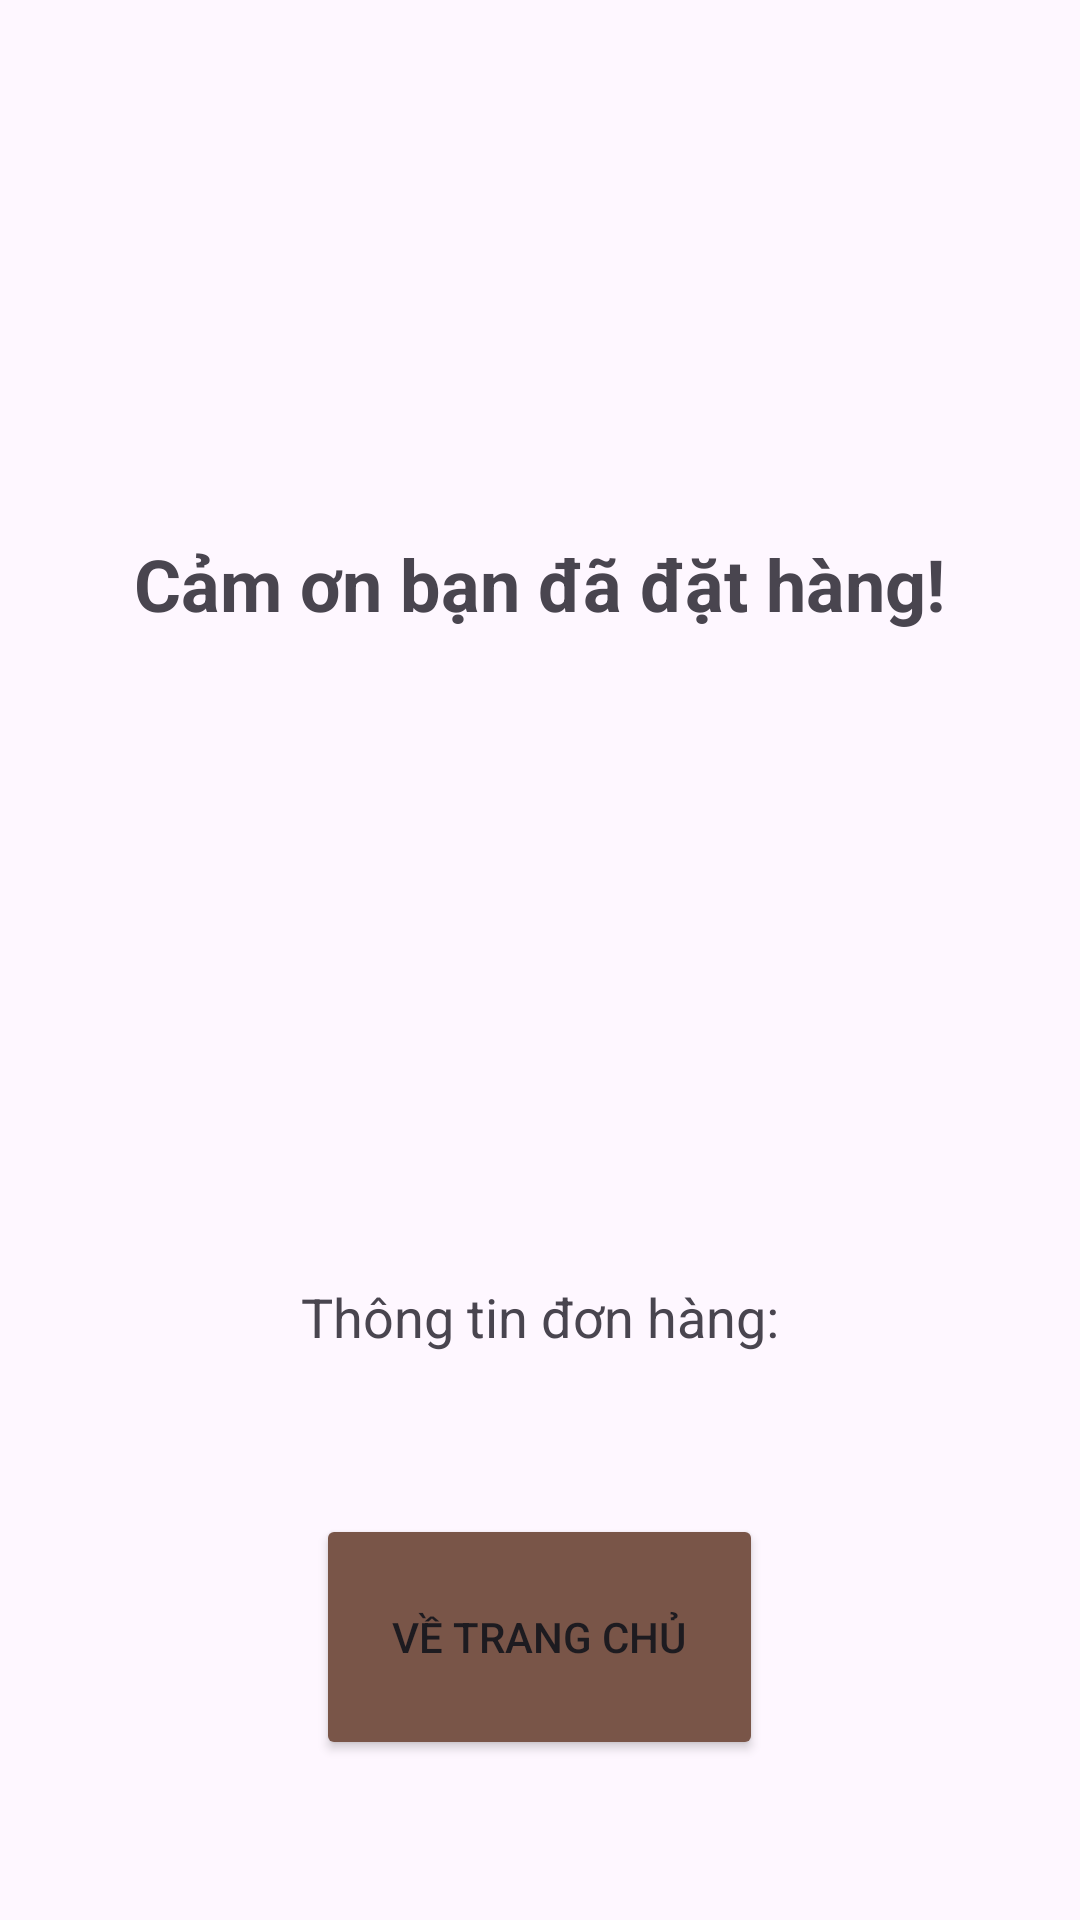

Produce the Android XML layout that renders to this screen, including the resource entries it uses.
<!-- AndroidManifest.xml: application theme Theme.CoffeeManagementApplication -->
<!-- res/layout/activity_thank_you.xml -->
<?xml version="1.0" encoding="utf-8"?>
<LinearLayout xmlns:android="http://schemas.android.com/apk/res/android"
    xmlns:app="http://schemas.android.com/apk/res-auto"
    xmlns:tools="http://schemas.android.com/tools"
    android:layout_width="match_parent"
    android:layout_height="match_parent"
    android:orientation="vertical"
    android:gravity="center"
    android:padding="16dp"
    tools:context=".activities.ThankYouActivity">

    <ImageView
        tools:src="@drawable/ic_success"
        android:layout_width="98dp"

        android:layout_height="125dp"/>


    <TextView
        android:id="@+id/tvThankYouMessage"
        android:layout_width="wrap_content"
        android:layout_height="wrap_content"
        android:layout_marginBottom="16dp"
        android:text="Cảm ơn bạn đã đặt hàng!"
        android:textSize="24sp"
        android:textStyle="bold" />

    <ImageView
        android:id="@+id/imgThankYouProduct"
        android:layout_width="183dp"
        android:layout_height="184dp"
        android:layout_marginBottom="16dp"
        android:scaleType="centerCrop"
        tools:src="@drawable/product1" />

    <TextView
        android:id="@+id/tvOrderDetails"
        android:layout_width="wrap_content"
        android:layout_height="wrap_content"
        android:text="Thông tin đơn hàng:"
        android:textSize="18sp"
        android:layout_marginBottom="8dp"/>

    <TextView
        android:id="@+id/tvOrderInfo"
        android:layout_width="wrap_content"
        android:layout_height="wrap_content"
        android:gravity="center"
        android:textSize="16sp"
        tools:text="Sản phẩm: Cafe Sữa\nSố lượng: 1\nTổng tiền: 50.000đ"/>

    <Button
        android:id="@+id/btnBackToHome"
        android:layout_width="149dp"
        android:layout_height="82dp"
        android:backgroundTint="#795548"

        android:layout_marginTop="24dp"
        android:text="Về trang chủ"
        android:textColorLink="#FF5722" />

</LinearLayout>
<!-- resources referenced by this layout -->
<resources>
  <style name="Theme.CoffeeManagementApplication" parent="Base.Theme.CoffeeManagementApplication" />
  <style name="Base.Theme.CoffeeManagementApplication" parent="Theme.Material3.DayNight.NoActionBar">
          
          
      </style>
</resources>
